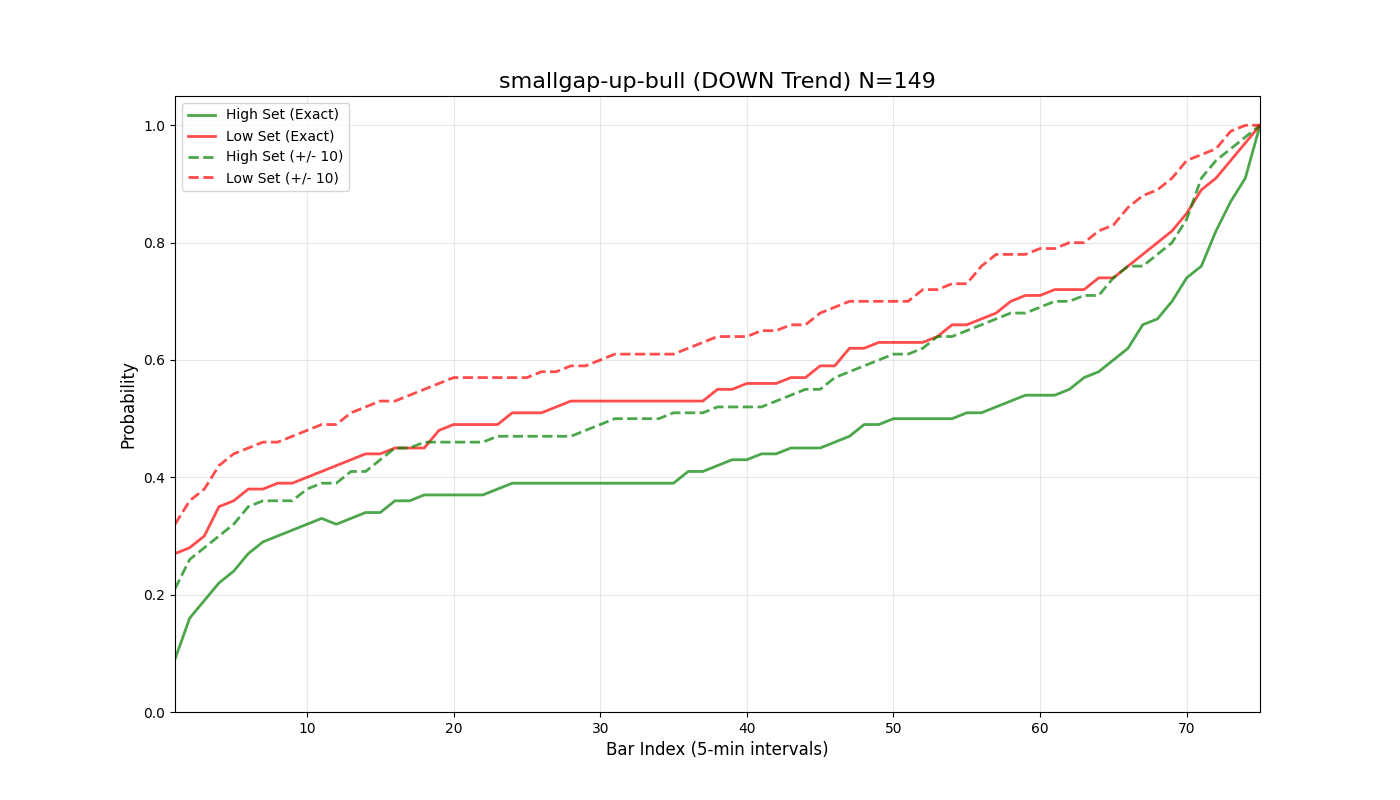

The file beside this chart, header and first rows:
bar_index, prob_high_set_exact, prob_low_set_exact, prob_either_set_exact, prob_high_set_offset_10, prob_low_set_offset_10, prob_either_set_offset_10
1, 0.09, 0.27, 0.36, 0.21, 0.32, 0.53
2, 0.16, 0.28, 0.44, 0.26, 0.36, 0.62
3, 0.19, 0.3, 0.48, 0.28, 0.38, 0.66
4, 0.22, 0.35, 0.57, 0.3, 0.42, 0.71
5, 0.24, 0.36, 0.6, 0.32, 0.44, 0.75
6, 0.27, 0.38, 0.64, 0.35, 0.45, 0.79
7, 0.29, 0.38, 0.67, 0.36, 0.46, 0.8
8, 0.3, 0.39, 0.68, 0.36, 0.46, 0.81
9, 0.31, 0.39, 0.7, 0.36, 0.47, 0.81
10, 0.32, 0.4, 0.72, 0.38, 0.48, 0.83
11, 0.33, 0.41, 0.73, 0.39, 0.49, 0.85
12, 0.32, 0.42, 0.74, 0.39, 0.49, 0.85
13, 0.33, 0.43, 0.76, 0.41, 0.51, 0.86
14, 0.34, 0.44, 0.78, 0.41, 0.52, 0.87
15, 0.34, 0.44, 0.78, 0.43, 0.53, 0.89
16, 0.36, 0.45, 0.8, 0.45, 0.53, 0.9
17, 0.36, 0.45, 0.8, 0.45, 0.54, 0.9
18, 0.37, 0.45, 0.81, 0.46, 0.55, 0.91
19, 0.37, 0.48, 0.83, 0.46, 0.56, 0.91
20, 0.37, 0.49, 0.84, 0.46, 0.57, 0.91
21, 0.37, 0.49, 0.84, 0.46, 0.57, 0.92
22, 0.37, 0.49, 0.84, 0.46, 0.57, 0.92
23, 0.38, 0.49, 0.84, 0.47, 0.57, 0.92
24, 0.39, 0.51, 0.86, 0.47, 0.57, 0.92
25, 0.39, 0.51, 0.86, 0.47, 0.57, 0.92
26, 0.39, 0.51, 0.86, 0.47, 0.58, 0.93
27, 0.39, 0.52, 0.87, 0.47, 0.58, 0.93
28, 0.39, 0.53, 0.88, 0.47, 0.59, 0.93
29, 0.39, 0.53, 0.88, 0.48, 0.59, 0.93
30, 0.39, 0.53, 0.88, 0.49, 0.6, 0.95
31, 0.39, 0.53, 0.89, 0.5, 0.61, 0.95
32, 0.39, 0.53, 0.89, 0.5, 0.61, 0.95
33, 0.39, 0.53, 0.89, 0.5, 0.61, 0.95
34, 0.39, 0.53, 0.89, 0.5, 0.61, 0.95
35, 0.39, 0.53, 0.89, 0.51, 0.61, 0.95
36, 0.41, 0.53, 0.9, 0.51, 0.62, 0.95
37, 0.41, 0.53, 0.91, 0.51, 0.63, 0.96
38, 0.42, 0.55, 0.92, 0.52, 0.64, 0.96
39, 0.43, 0.55, 0.92, 0.52, 0.64, 0.97
40, 0.43, 0.56, 0.92, 0.52, 0.64, 0.97
41, 0.44, 0.56, 0.93, 0.52, 0.65, 0.97
42, 0.44, 0.56, 0.93, 0.53, 0.65, 0.97
43, 0.45, 0.57, 0.93, 0.54, 0.66, 0.97
44, 0.45, 0.57, 0.93, 0.55, 0.66, 0.97
45, 0.45, 0.59, 0.93, 0.55, 0.68, 0.97
46, 0.46, 0.59, 0.94, 0.57, 0.69, 0.99
47, 0.47, 0.62, 0.95, 0.58, 0.7, 0.99
48, 0.49, 0.62, 0.95, 0.59, 0.7, 0.99
49, 0.49, 0.63, 0.95, 0.6, 0.7, 0.99
50, 0.5, 0.63, 0.95, 0.61, 0.7, 0.99
51, 0.5, 0.63, 0.95, 0.61, 0.7, 0.99
52, 0.5, 0.63, 0.95, 0.62, 0.72, 0.99
53, 0.5, 0.64, 0.95, 0.64, 0.72, 0.99
54, 0.5, 0.66, 0.96, 0.64, 0.73, 0.99
55, 0.51, 0.66, 0.96, 0.65, 0.73, 0.99
56, 0.51, 0.67, 0.97, 0.66, 0.76, 0.99
57, 0.52, 0.68, 0.97, 0.67, 0.78, 0.99
58, 0.53, 0.7, 0.97, 0.68, 0.78, 0.99
59, 0.54, 0.71, 0.97, 0.68, 0.78, 0.99
60, 0.54, 0.71, 0.97, 0.69, 0.79, 0.99
... 16 more rows
